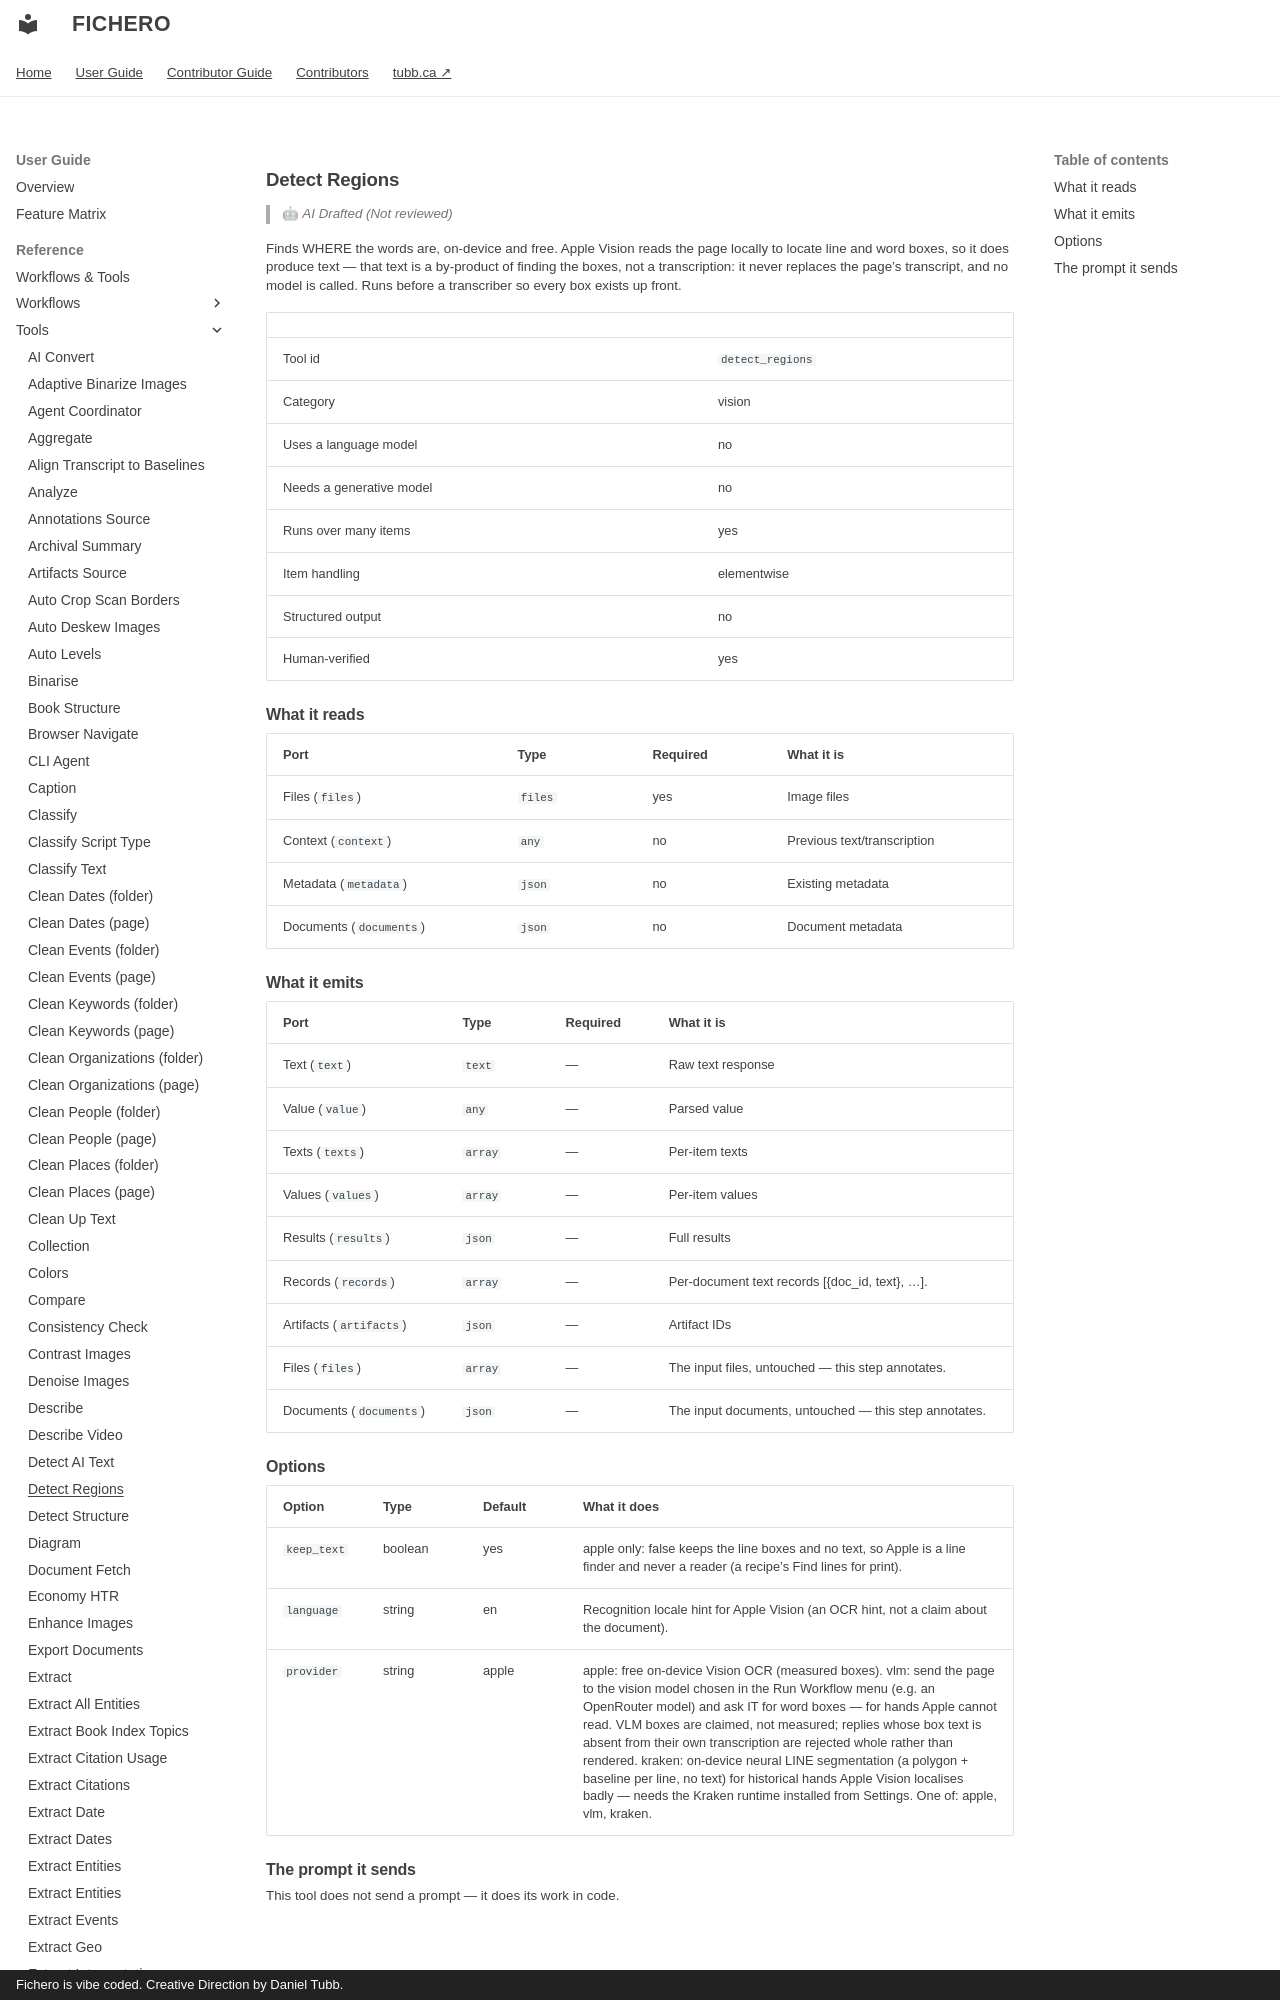

repository: dtubb/fichero · page: reference_manual/tool_references/tools/detect_regions/index.html · generator: mkdocs · copyright: Fichero is vibe coded. Creative Direction by Daniel Tubb.

<!-- GENERATED by scripts/generate_capability_reference.py — do not edit by hand. -->

# Detect Regions

> 🤖 *AI Drafted (Not reviewed)*

Finds WHERE the words are, on-device and free. Apple Vision reads the page locally to locate line and word boxes, so it does produce text — that text is a by-product of finding the boxes, not a transcription: it never replaces the page's transcript, and no model is called. Runs before a transcriber so every box exists up front.

| | |
| --- | --- |
| Tool id | `detect_regions` |
| Category | vision |
| Uses a language model | no |
| Needs a generative model | no |
| Runs over many items | yes |
| Item handling | elementwise |
| Structured output | no |
| Human-verified | yes |

## What it reads

| Port | Type | Required | What it is |
| --- | --- | --- | --- |
| Files (`files`) | `files` | yes | Image files |
| Context (`context`) | `any` | no | Previous text/transcription |
| Metadata (`metadata`) | `json` | no | Existing metadata |
| Documents (`documents`) | `json` | no | Document metadata |
